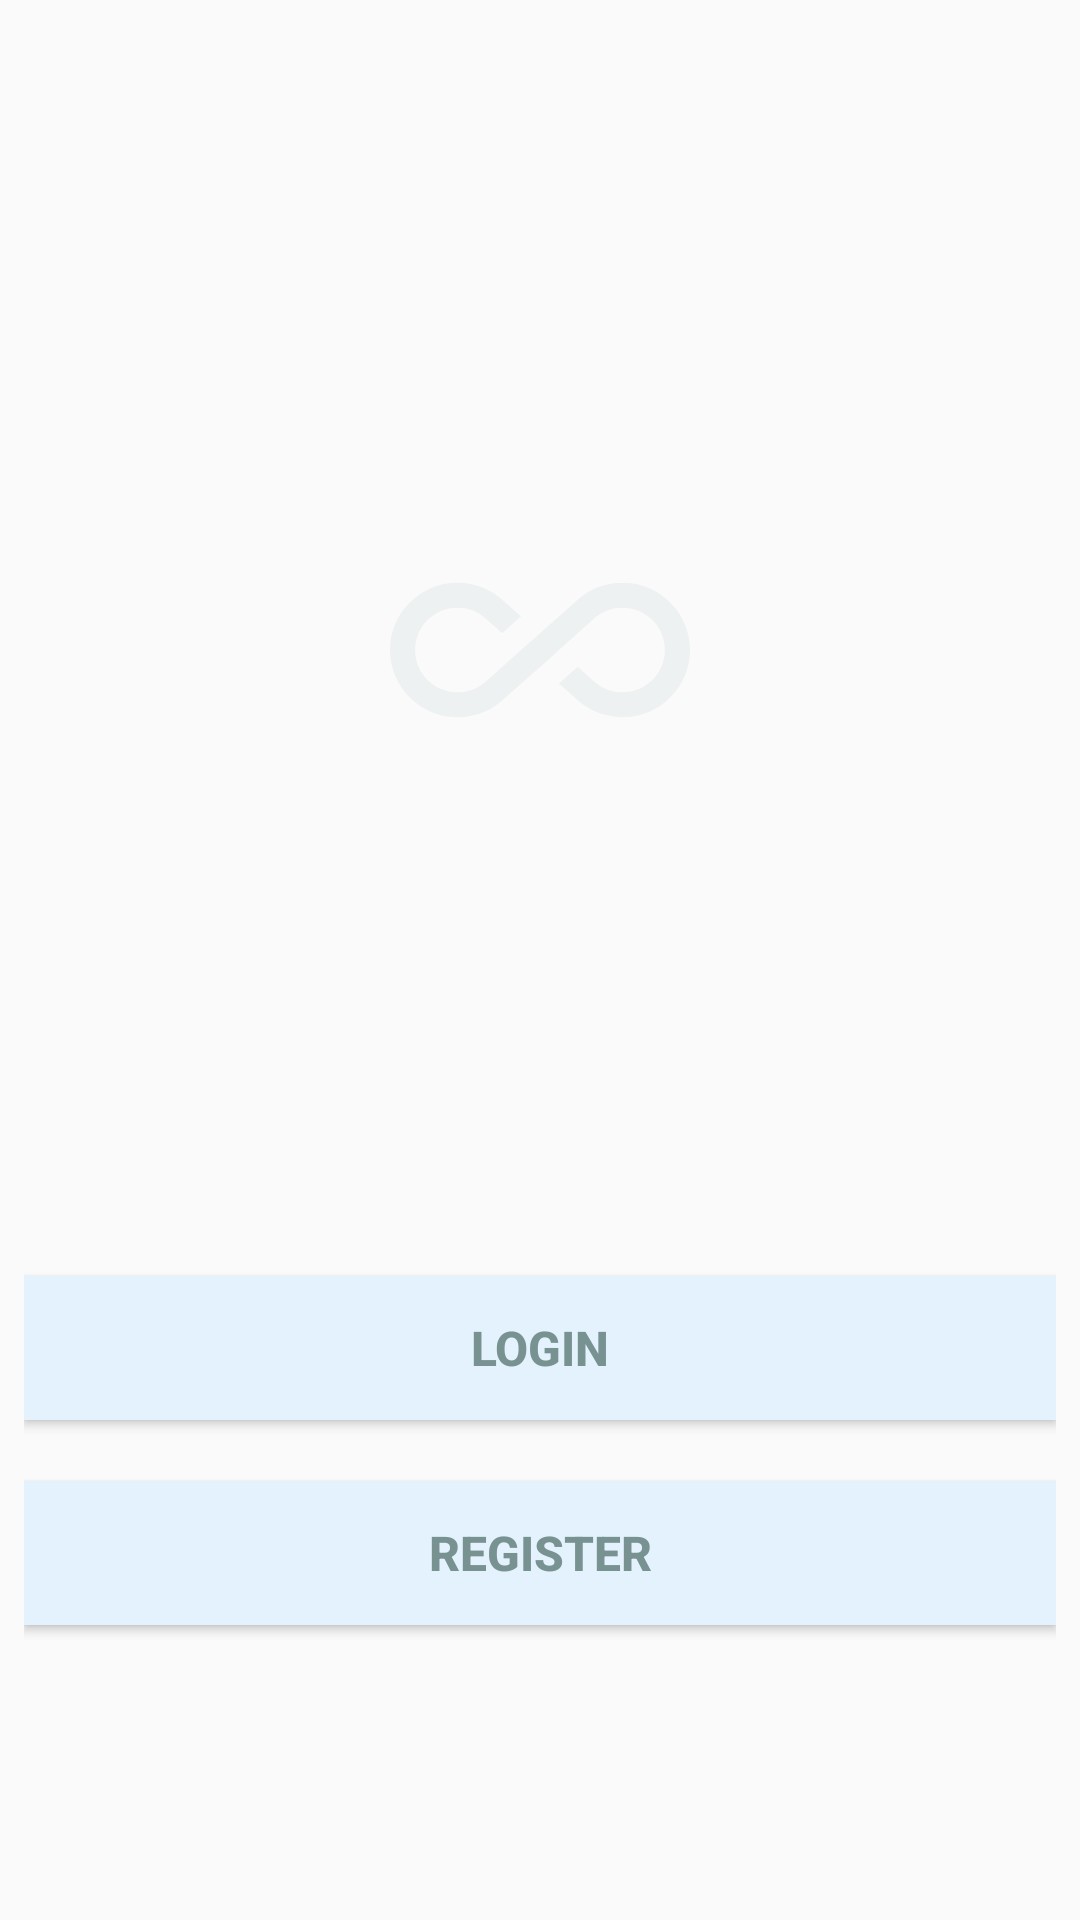

Android layout source for this screen:
<!-- AndroidManifest.xml: application theme InstazubTheme -->
<!-- res/layout/activity_main.xml -->
<?xml version="1.0" encoding="utf-8"?>
<androidx.constraintlayout.widget.ConstraintLayout xmlns:android="http://schemas.android.com/apk/res/android"
    xmlns:app="http://schemas.android.com/apk/res-auto"
    xmlns:tools="http://schemas.android.com/tools"
    android:layout_width="match_parent"
    android:layout_height="match_parent"
    android:padding="8dp"
    tools:context=".userinterface.main.MainActivity">

    <ImageView
        android:id="@+id/logoInstazub_imageView"
        android:layout_width="200dp"
        android:layout_height="100dp"
        android:src="@drawable/ic_logo_instazub_24"
        app:layout_constraintStart_toStartOf="parent"
        app:layout_constraintEnd_toEndOf="parent"
        app:layout_constraintTop_toTopOf="parent"
        app:layout_constraintBottom_toTopOf="@id/login_button"
        tools:ignore="ContentDescription" />

    <Button
        android:id="@+id/login_button"
        android:layout_width="match_parent"
        android:layout_height="wrap_content"
        android:text="@string/login_text"
        style="@style/ButtonTheme"
        app:layout_constraintStart_toStartOf="parent"
        app:layout_constraintEnd_toEndOf="parent"
        app:layout_constraintTop_toBottomOf="@id/logoInstazub_imageView"
        app:layout_constraintBottom_toBottomOf="parent"/>

    <Button
        android:id="@+id/register_button"
        android:layout_width="match_parent"
        android:layout_height="wrap_content"
        android:text="@string/register_text"
        style="@style/ButtonTheme"
        android:layout_marginBottom="70dp"
        app:layout_constraintStart_toStartOf="parent"
        app:layout_constraintEnd_toEndOf="parent"
        app:layout_constraintTop_toBottomOf="@id/login_button"
        app:layout_constraintBottom_toBottomOf="parent" />

</androidx.constraintlayout.widget.ConstraintLayout>
<!-- resources referenced by this layout -->
<resources>
  <!-- drawable ic_logo_instazub_24 (drawable) -->
  <vector android:height="24dp" android:tint="#EEF1F1"
      android:viewportHeight="24" android:viewportWidth="24"
      android:width="24dp" xmlns:android="http://schemas.android.com/apk/res/android">
      <path android:fillColor="@android:color/white"
          android:pathData="M18.6,6.62c-1.44,0 -2.8,0.56 -3.77,1.53L12,10.66 10.48,12h0.01L7.8,14.39c-0.64,0.64 -1.49,0.99 -2.4,0.99 -1.87,0 -3.39,-1.51 -3.39,-3.38S3.53,8.62 5.4,8.62c0.91,0 1.76,0.35 2.44,1.03l1.13,1 1.51,-1.34L9.22,8.2C8.2,7.18 6.84,6.62 5.4,6.62 2.42,6.62 0,9.04 0,12s2.42,5.38 5.4,5.38c1.44,0 2.8,-0.56 3.77,-1.53l2.83,-2.5 0.01,0.01L13.52,12h-0.01l2.69,-2.39c0.64,-0.64 1.49,-0.99 2.4,-0.99 1.87,0 3.39,1.51 3.39,3.38s-1.52,3.38 -3.39,3.38c-0.9,0 -1.76,-0.35 -2.44,-1.03l-1.14,-1.01 -1.51,1.34 1.27,1.12c1.02,1.01 2.37,1.57 3.82,1.57 2.98,0 5.4,-2.41 5.4,-5.38s-2.42,-5.37 -5.4,-5.37z"/>
  </vector>
  <string name="login_text">Login</string>
  <string name="register_text">Register</string>
  <style name="ButtonTheme">
          <item name="android:textSize">16sp</item>
          <item name="android:textStyle">bold</item>
          <item name="android:shadowColor">@color/colorPalette3</item>
          <item name="android:textColor">@color/colorPalette3</item>
          <item name="android:background">@color/colorPalette2</item>
      </style>
  <style name="InstazubTheme" parent="Theme.AppCompat.Light.DarkActionBar">
          <item name="colorPrimary">@color/colorPalette2</item>
          <item name="actionBarTheme">@style/AppTheme.AppBarOverlay</item>
      </style>
  <color name="colorPalette3">#789191</color>
  <color name="colorPalette2">#E3F2FD</color>
  <style name="AppTheme.AppBarOverlay" parent="ThemeOverlay.AppCompat.Dark.ActionBar">
          <item name="android:textColorPrimary">@color/colorPalette3</item>
      </style>
</resources>
